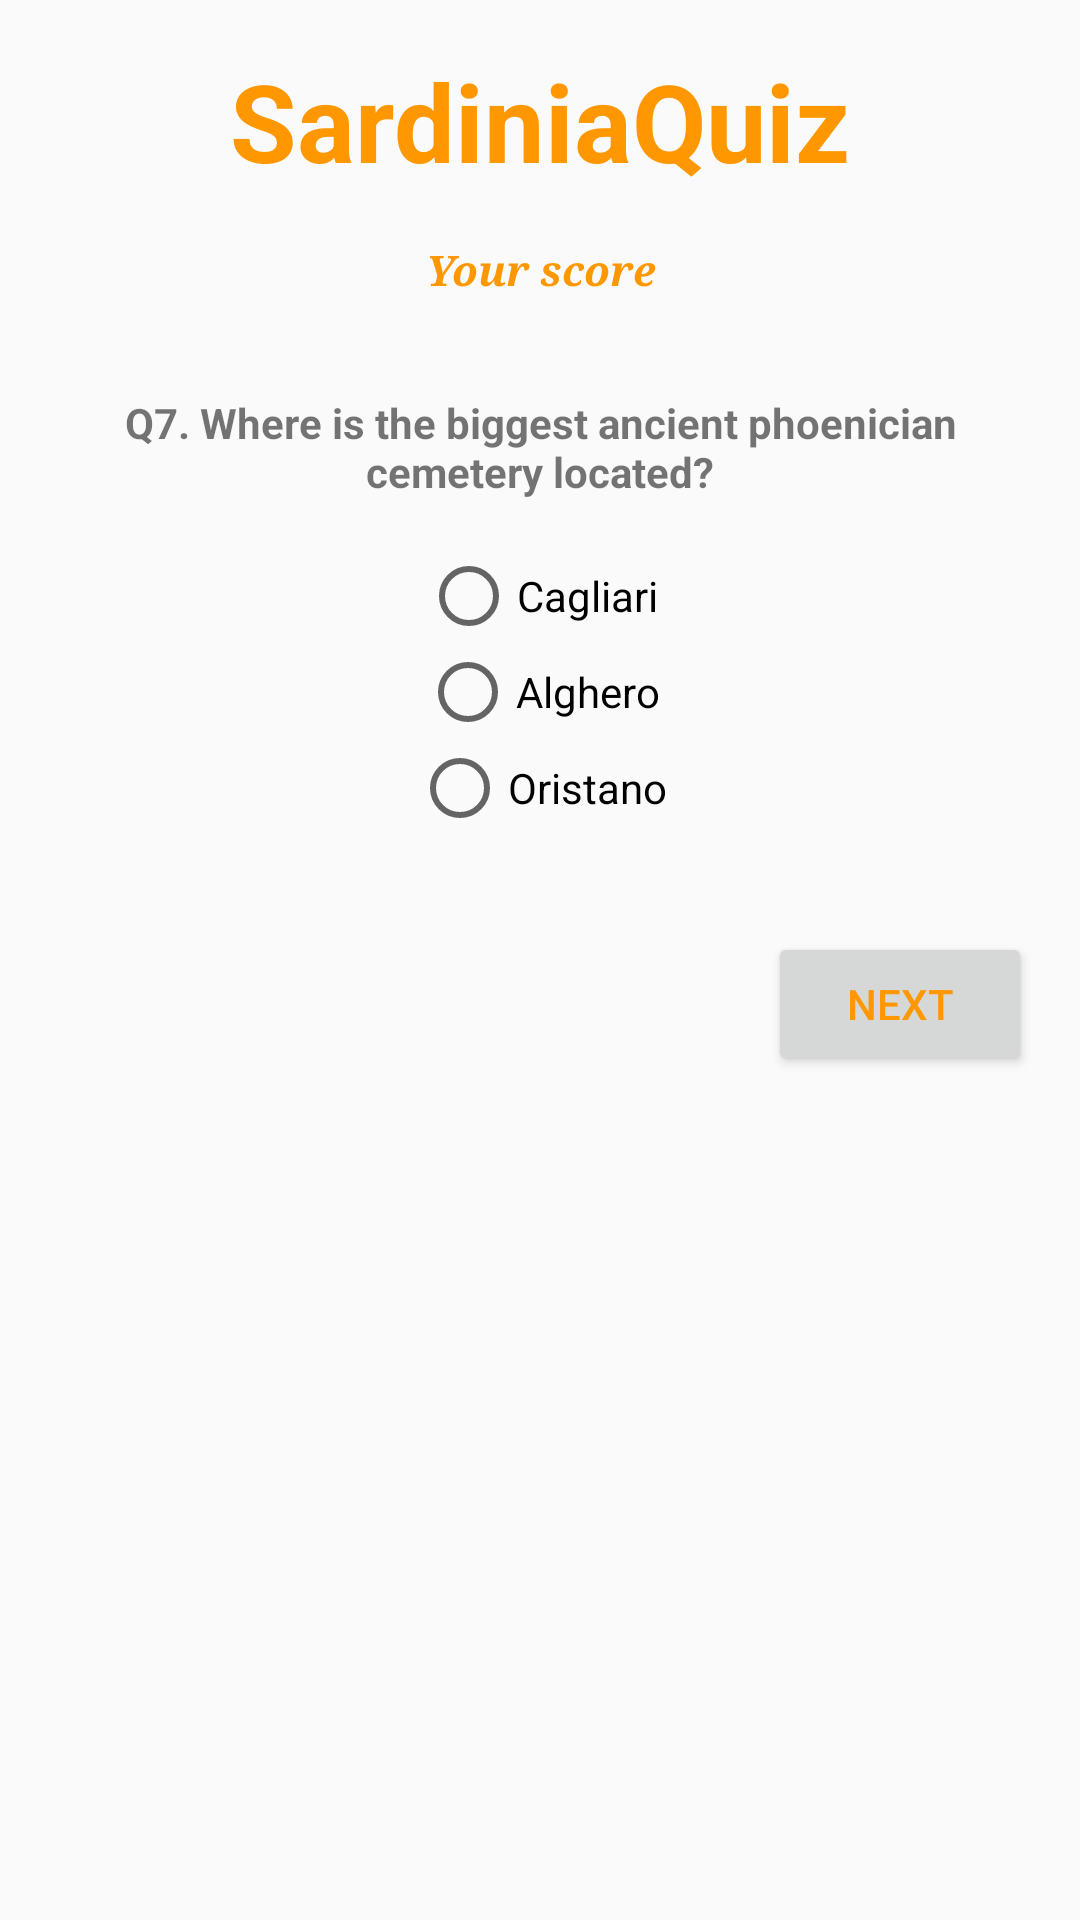

This screen was rendered from an Android layout file. Write that file and the resources it references.
<!-- AndroidManifest.xml: application theme AppTheme -->
<!-- res/layout/activity_seventh_question.xml -->
<?xml version="1.0" encoding="utf-8"?>
<ScrollView xmlns:android="http://schemas.android.com/apk/res/android"
    xmlns:app="http://schemas.android.com/apk/res-auto"
    xmlns:tools="http://schemas.android.com/tools"
    android:layout_width="match_parent"
    android:layout_height="match_parent"
    tools:context=".SeventhQuestionActivity">

    <LinearLayout
        android:layout_width="match_parent"
        android:layout_height="wrap_content"
        android:orientation="vertical">

        <TextView
            android:id="@+id/app_name_text"
            style="@style/AppNameStyle"
            android:text="@string/app_name" />

        <TextView
            android:id="@+id/score_message"
            style="@style/UserScoreViewStyle"
            android:text="Your score"
            app:fontFamily="serif" />

        <TextView
            android:id="@+id/question_text"
            style="@style/QuestionTextStyle"
            android:text="@string/q7_text" />

        <RadioGroup
            android:id="@+id/radio_group"
            android:layout_width="match_parent"
            android:layout_height="wrap_content"
            android:layout_margin="16dp"
            android:orientation="vertical">

            <RadioButton
                android:id="@+id/answer1_text"
                style="@style/AnswerTextStyle"
                android:text="@string/q7_a1" />

            <RadioButton
                android:id="@+id/answer2_text"
                style="@style/AnswerTextStyle"
                android:text="@string/q7_a2" />

            <RadioButton
                android:id="@+id/answer3_text"
                style="@style/AnswerTextStyle"
                android:text="@string/q7_a3" />
        </RadioGroup>

        <Button
            android:id="@+id/next_button"
            style="@style/NextButtonStyle"
            android:onClick="nextButton"
            android:text="@string/next_button_text" />

    </LinearLayout>

</ScrollView>
<!-- resources referenced by this layout -->
<resources>
  <string name="app_name">SardiniaQuiz</string>
  <string name="next_button_text">Next</string>
  <string name="q7_a1">Cagliari</string>
  <string name="q7_a2">Alghero</string>
  <string name="q7_a3">Oristano</string>
  <string name="q7_text">Q7. Where is the biggest ancient phoenician cemetery located?</string>
  <style name="AnswerTextStyle">
          <item name="android:layout_height">wrap_content</item>
          <item name="android:layout_width">wrap_content</item>
          <item name="android:layout_gravity">center_horizontal</item>
      </style>
  <style name="AppNameStyle">
          <item name="android:layout_height">wrap_content</item>
          <item name="android:layout_width">match_parent</item>
          <item name="android:layout_margin">16dp</item>
          <item name="android:gravity">center_horizontal</item>
          <item name="android:textSize">36sp</item>
          <item name="android:textStyle">bold</item>
          <item name="android:textColor">#FF9800</item>
          <item name="android:shadowColor">#FF9800</item>
      </style>
  <style name="NextButtonStyle">
          <item name="android:layout_width">wrap_content</item>
          <item name="android:layout_height">wrap_content</item>
          <item name="android:layout_gravity">right</item>
          <item name="android:layout_margin">16dp</item>
          <item name="android:textColor">#FF9800</item>
      </style>
  <style name="QuestionTextStyle">
          <item name="android:layout_height">wrap_content</item>
          <item name="android:layout_width">match_parent</item>
          <item name="android:gravity">center_horizontal</item>
          <item name="android:layout_marginTop">16dp</item>
          <item name="android:layout_marginLeft">16dp</item>
          <item name="android:layout_marginStart">16dp</item>
          <item name="android:layout_marginRight">16dp</item>
          <item name="android:layout_marginEnd">16dp</item>
          <item name="android:textStyle">bold</item>
      </style>
  <style name="UserScoreViewStyle">
          <item name="android:layout_height">wrap_content</item>
          <item name="android:layout_width">match_parent</item>
          <item name="android:layout_marginLeft">16dp</item>
          <item name="android:layout_marginRight">16dp</item>
          <item name="android:layout_marginBottom">16dp</item>
          <item name="android:singleLine">false</item>
          <item name="android:gravity">center_horizontal</item>
          <item name="android:textColor">#FF9800</item>
          <item name="android:textStyle">bold|italic</item>
      </style>
  <style name="AppTheme" parent="Theme.AppCompat.Light.DarkActionBar">
          
          <item name="colorPrimary">@color/colorPrimary</item>
          <item name="colorPrimaryDark">@color/colorPrimaryDark</item>
          <item name="colorAccent">@color/colorAccent</item>
      </style>
  <color name="colorPrimary">#F44336</color>
  <color name="colorPrimaryDark">#D32F2F</color>
  <color name="colorAccent">#CDDC39</color>
</resources>
